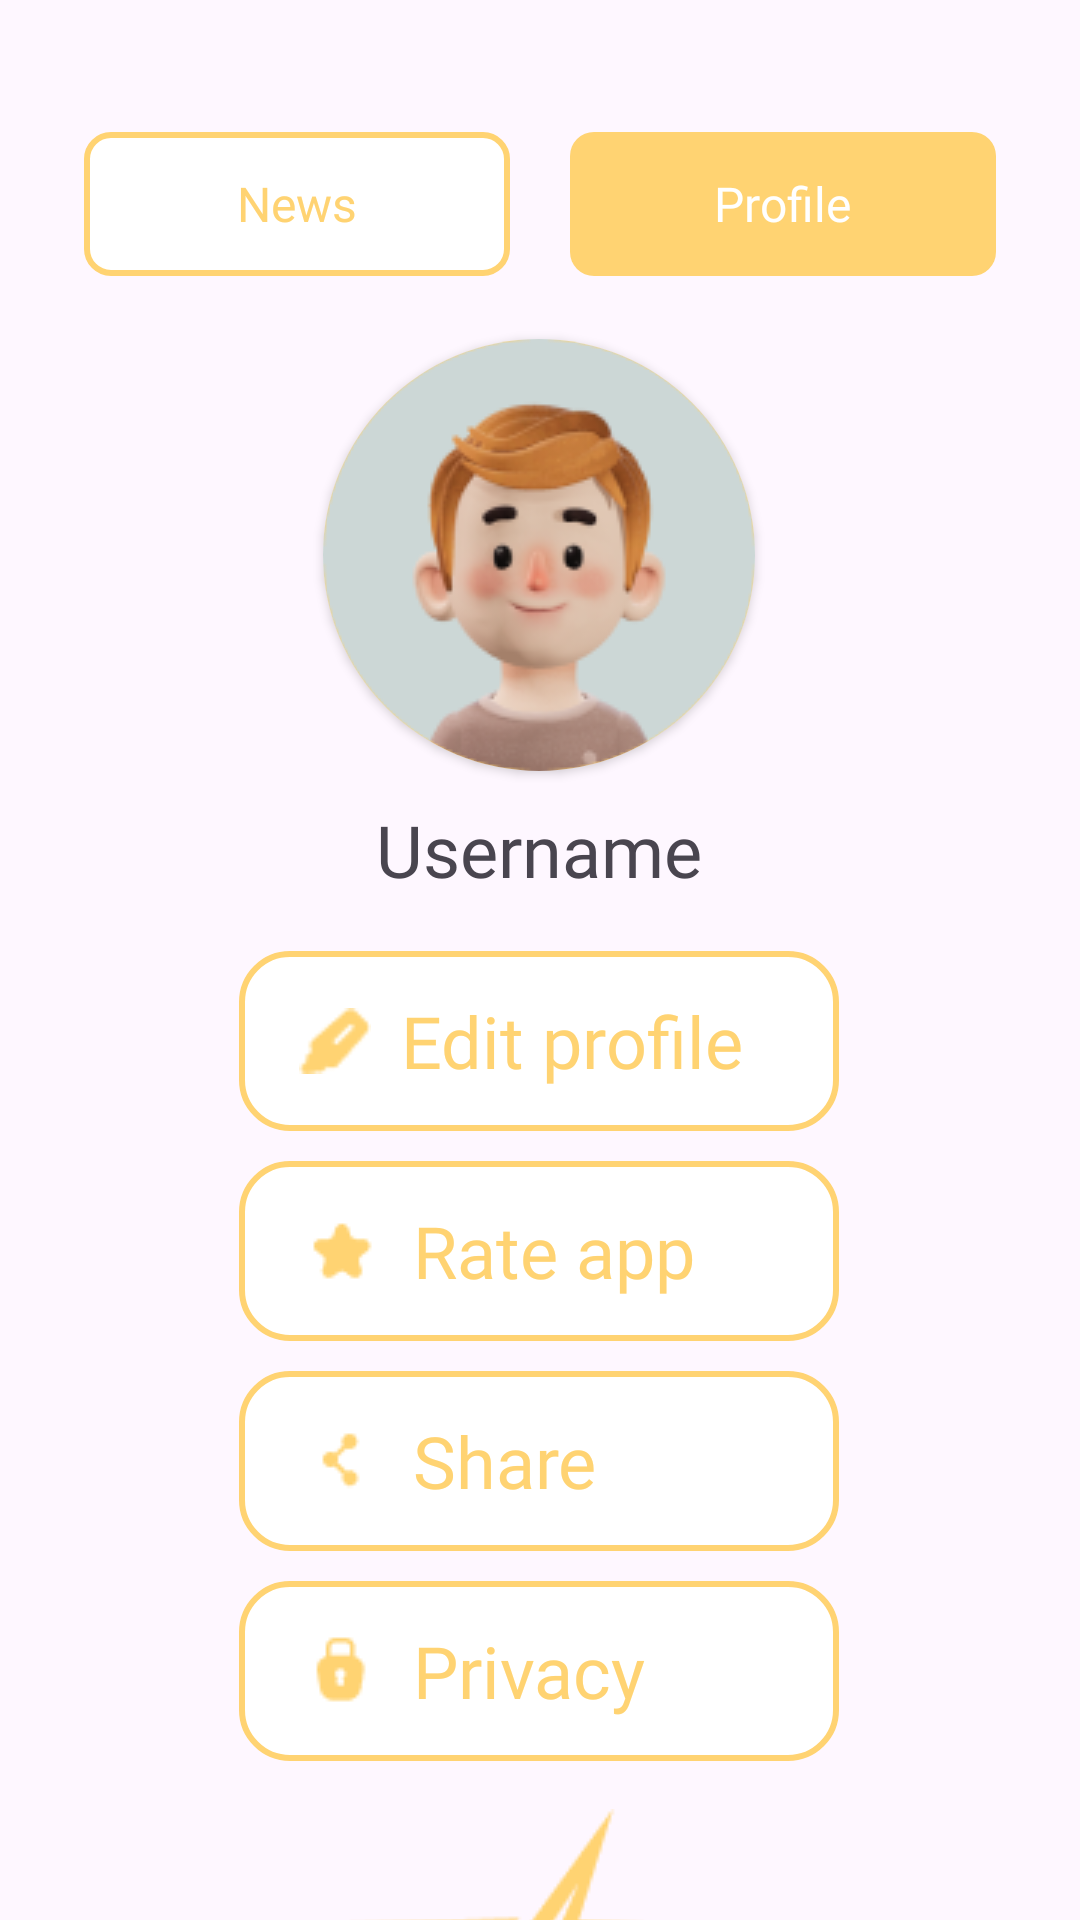

Layout XML and referenced resources for this Android screen:
<!-- AndroidManifest.xml: application theme Theme.LightingApp -->
<!-- res/layout/activity_profile.xml -->
<?xml version="1.0" encoding="utf-8"?>
<androidx.constraintlayout.widget.ConstraintLayout xmlns:android="http://schemas.android.com/apk/res/android"
    xmlns:app="http://schemas.android.com/apk/res-auto"
    xmlns:tools="http://schemas.android.com/tools"
    android:layout_width="match_parent"
    android:layout_height="match_parent"
    tools:context=".ProfileActivity">

    <RelativeLayout
        android:id="@+id/newsClickableRelativeLayout"
        android:layout_width="142dp"
        android:layout_height="48dp"
        android:layout_marginStart="54dp"
        android:layout_marginTop="44dp"
        android:layout_marginEnd="10dp"
        android:background="@drawable/rectangle_8_white"
        android:clickable="true"
        android:focusable="true"
        app:layout_constraintEnd_toStartOf="@+id/profileClickableRelativeLayout"
        app:layout_constraintStart_toStartOf="parent"
        app:layout_constraintTop_toTopOf="parent">

        <TextView
            android:layout_width="wrap_content"
            android:layout_height="wrap_content"
            android:layout_centerInParent="true"
            android:fontFamily="@font/poppins_semibold"
            android:text="News"
            android:textColor="@color/basic_yellow"
            android:textSize="16sp" />
    </RelativeLayout>

    <RelativeLayout
        android:id="@+id/profileClickableRelativeLayout"
        android:layout_width="142dp"
        android:layout_height="48dp"
        android:layout_marginStart="10dp"
        android:layout_marginTop="44dp"
        android:layout_marginEnd="54dp"
        android:background="@drawable/rectangle_8"
        android:clickable="true"
        android:focusable="true"
        app:layout_constraintEnd_toEndOf="parent"
        app:layout_constraintStart_toEndOf="@id/newsClickableRelativeLayout"
        app:layout_constraintTop_toTopOf="parent">

        <TextView
            android:layout_width="wrap_content"
            android:layout_height="wrap_content"
            android:layout_centerInParent="true"
            android:fontFamily="@font/poppins_semibold"
            android:text="Profile"
            android:textColor="@color/white"
            android:textSize="16sp" />
    </RelativeLayout>

    <androidx.cardview.widget.CardView
        android:layout_width="144dp"
        android:layout_height="144dp"
        app:layout_constraintEnd_toEndOf="parent"
        app:layout_constraintStart_toStartOf="parent"
        app:layout_constraintTop_toTopOf="parent"
        android:layout_marginStart="133dp"
        android:layout_marginTop="113dp"
        android:layout_marginEnd="134dp"
        android:background="@drawable/circle_yellow"
        app:cardCornerRadius="250dp">
        <ImageView
            android:id="@+id/userPhotoImageView"
            android:layout_width="match_parent"
            android:layout_height="match_parent"
            android:src="@drawable/avatar" />
    </androidx.cardview.widget.CardView>



    <TextView
        android:id="@+id/usernameTextView"
        android:layout_width="wrap_content"
        android:layout_height="wrap_content"
        android:layout_marginStart="141dp"
        android:layout_marginTop="267dp"
        android:layout_marginEnd="142dp"
        android:fontFamily="@font/poppins_bold"
        android:text="Username"
        android:textSize="24sp"
        app:layout_constraintEnd_toEndOf="parent"
        app:layout_constraintStart_toStartOf="parent"
        app:layout_constraintTop_toTopOf="parent" />

    <RelativeLayout
        android:id="@+id/editProfileClickableRelativeLayout"
        style="@style/profileButtonsStyle"
        android:layout_marginTop="317dp"
        app:layout_constraintEnd_toEndOf="parent"
        app:layout_constraintStart_toStartOf="parent"
        app:layout_constraintTop_toTopOf="parent">

        <ImageView
            android:id="@+id/editProfileIconImageView"
            android:layout_width="24dp"
            android:layout_height="24dp"
            android:layout_centerVertical="true"
            android:layout_marginStart="20dp"
            android:layout_marginEnd="10dp"
            android:src="@drawable/edit_profile_icon_yellow" />

        <TextView
            android:layout_width="wrap_content"
            android:layout_height="wrap_content"
            android:layout_centerVertical="true"
            android:layout_toEndOf="@id/editProfileIconImageView"
            android:fontFamily="@font/poppins_medium"
            android:text="Edit profile"
            android:textColor="@color/basic_yellow"
            android:textSize="24sp" />


    </RelativeLayout>

    <RelativeLayout
        android:id="@+id/rateAppClickableRelativeLayout"
        style="@style/profileButtonsStyle"
        android:layout_marginTop="387dp"
        app:layout_constraintEnd_toEndOf="parent"
        app:layout_constraintStart_toStartOf="parent"
        app:layout_constraintTop_toTopOf="parent">

        <ImageView
            android:id="@+id/rateAppIconImageView"
            android:layout_width="24dp"
            android:layout_height="24dp"
            android:src="@drawable/rate_app_icon_yellow"
            android:layout_marginStart="22dp"
            android:layout_marginEnd="12dp"
            android:layout_centerVertical="true"/>
        <TextView
            android:layout_width="wrap_content"
            android:layout_height="wrap_content"
            android:fontFamily="@font/poppins_medium"
            android:layout_centerVertical="true"
            android:text="Rate app"
            android:textColor="@color/basic_yellow"
            android:layout_toEndOf="@id/rateAppIconImageView"
            android:textSize="24sp" />
    </RelativeLayout>

    <RelativeLayout
        android:id="@+id/shareClickableRelativeLayout"
        style="@style/profileButtonsStyle"
        android:layout_marginTop="457dp"
        app:layout_constraintEnd_toEndOf="parent"
        app:layout_constraintStart_toStartOf="parent"
        app:layout_constraintTop_toTopOf="parent">

        <ImageView
            android:id="@+id/shareIconImageView"
            android:layout_width="24dp"
            android:layout_height="24dp"
            android:src="@drawable/share_icon_yellow"
            android:layout_marginStart="22dp"
            android:layout_marginEnd="12dp"
            android:layout_centerVertical="true"/>
        <TextView
            android:layout_width="wrap_content"
            android:layout_height="wrap_content"
            android:fontFamily="@font/poppins_medium"
            android:layout_centerVertical="true"
            android:text="Share"
            android:textColor="@color/basic_yellow"
            android:layout_toEndOf="@id/shareIconImageView"
            android:textSize="24sp" />
    </RelativeLayout>

    <RelativeLayout
        android:id="@+id/privacyClickableRelativeLayout"
        style="@style/profileButtonsStyle"
        android:layout_marginTop="527dp"
        app:layout_constraintEnd_toEndOf="parent"
        app:layout_constraintStart_toStartOf="parent"
        app:layout_constraintTop_toTopOf="parent">

        <ImageView
            android:id="@+id/privacyIconImageView"
            android:layout_width="24dp"
            android:layout_height="24dp"
            android:src="@drawable/privacy_policy_icon_white"
            android:layout_marginStart="22dp"
            android:layout_marginEnd="12dp"
            android:layout_centerVertical="true"/>
        <TextView
            android:layout_width="wrap_content"
            android:layout_height="wrap_content"
            android:fontFamily="@font/poppins_medium"
            android:layout_centerVertical="true"
            android:text="Privacy"
            android:textColor="@color/basic_yellow"
            android:layout_toEndOf="@id/privacyIconImageView"
            android:textSize="24sp" />
    </RelativeLayout>

    <ImageView
        android:layout_width="188dp"
        android:layout_height="109dp"
        android:layout_marginStart="111dp"
        android:layout_marginTop="603dp"
        android:layout_marginEnd="112dp"
        android:src="@drawable/logo_yellow"
        app:layout_constraintEnd_toEndOf="parent"
        app:layout_constraintStart_toStartOf="parent"
        app:layout_constraintTop_toTopOf="parent" />



</androidx.constraintlayout.widget.ConstraintLayout>
<!-- resources referenced by this layout -->
<resources>
  <color name="basic_yellow">#FFFFD372</color>
  <color name="white">#FFFFFFFF</color>
  <!-- drawable avatar: png bitmap (drawable, 18330 bytes) -->
  <!-- drawable circle_yellow (drawable) -->
  <?xml version="1.0" encoding="utf-8"?>
  <shape xmlns:android="http://schemas.android.com/apk/res/android" android:shape="oval">
      <solid android:color="@color/basic_yellow"/>
  </shape>
  <!-- drawable edit_profile_icon_yellow: png bitmap (drawable, 2016 bytes) -->
  <!-- drawable logo_yellow: png bitmap (drawable, 2524 bytes) -->
  <!-- drawable privacy_policy_icon_white: png bitmap (drawable, 501 bytes) -->
  <!-- drawable rate_app_icon_yellow: png bitmap (drawable, 442 bytes) -->
  <!-- drawable rectangle_8 (drawable) -->
  <?xml version="1.0" encoding="utf-8"?>
  <shape xmlns:android="http://schemas.android.com/apk/res/android" android:shape="rectangle">
      <corners android:radius="8dp" />
      <solid android:color="@color/basic_yellow" />
  </shape>
  <!-- drawable rectangle_8_white (drawable) -->
  <?xml version="1.0" encoding="utf-8"?>
  <shape xmlns:android="http://schemas.android.com/apk/res/android" android:shape="rectangle">
      <solid android:color="@color/white"/>
      <stroke android:color="@color/basic_yellow" android:width="2dp"/>
      <corners android:radius="8dp"/>
  </shape>
  <!-- drawable share_icon_yellow: png bitmap (drawable, 414 bytes) -->
  <style name="profileButtonsStyle">
          <item name="android:layout_width">200dp</item>
          <item name="android:layout_height">60dp</item>
          <item name="android:layout_marginStart">105dp</item>
          <item name="android:layout_marginEnd">106dp</item>
          <item name="android:background">@drawable/rectangle_16_white</item>
          <item name="android:clickable">true</item>
           <item name="android:focusable">true</item>
      </style>
  <style name="Theme.LightingApp" parent="Base.Theme.LightingApp" />
  <!-- drawable rectangle_16_white (drawable) -->
  <?xml version="1.0" encoding="utf-8"?>
  <shape xmlns:android="http://schemas.android.com/apk/res/android" android:shape="rectangle">
      <corners android:radius="16dp"/>
      <solid android:color="@color/white"/>
      <stroke android:color="@color/basic_yellow" android:width="2dp"/>
  </shape>
  <style name="Base.Theme.LightingApp" parent="Theme.Material3.Light.NoActionBar">
          
          
      </style>
</resources>
